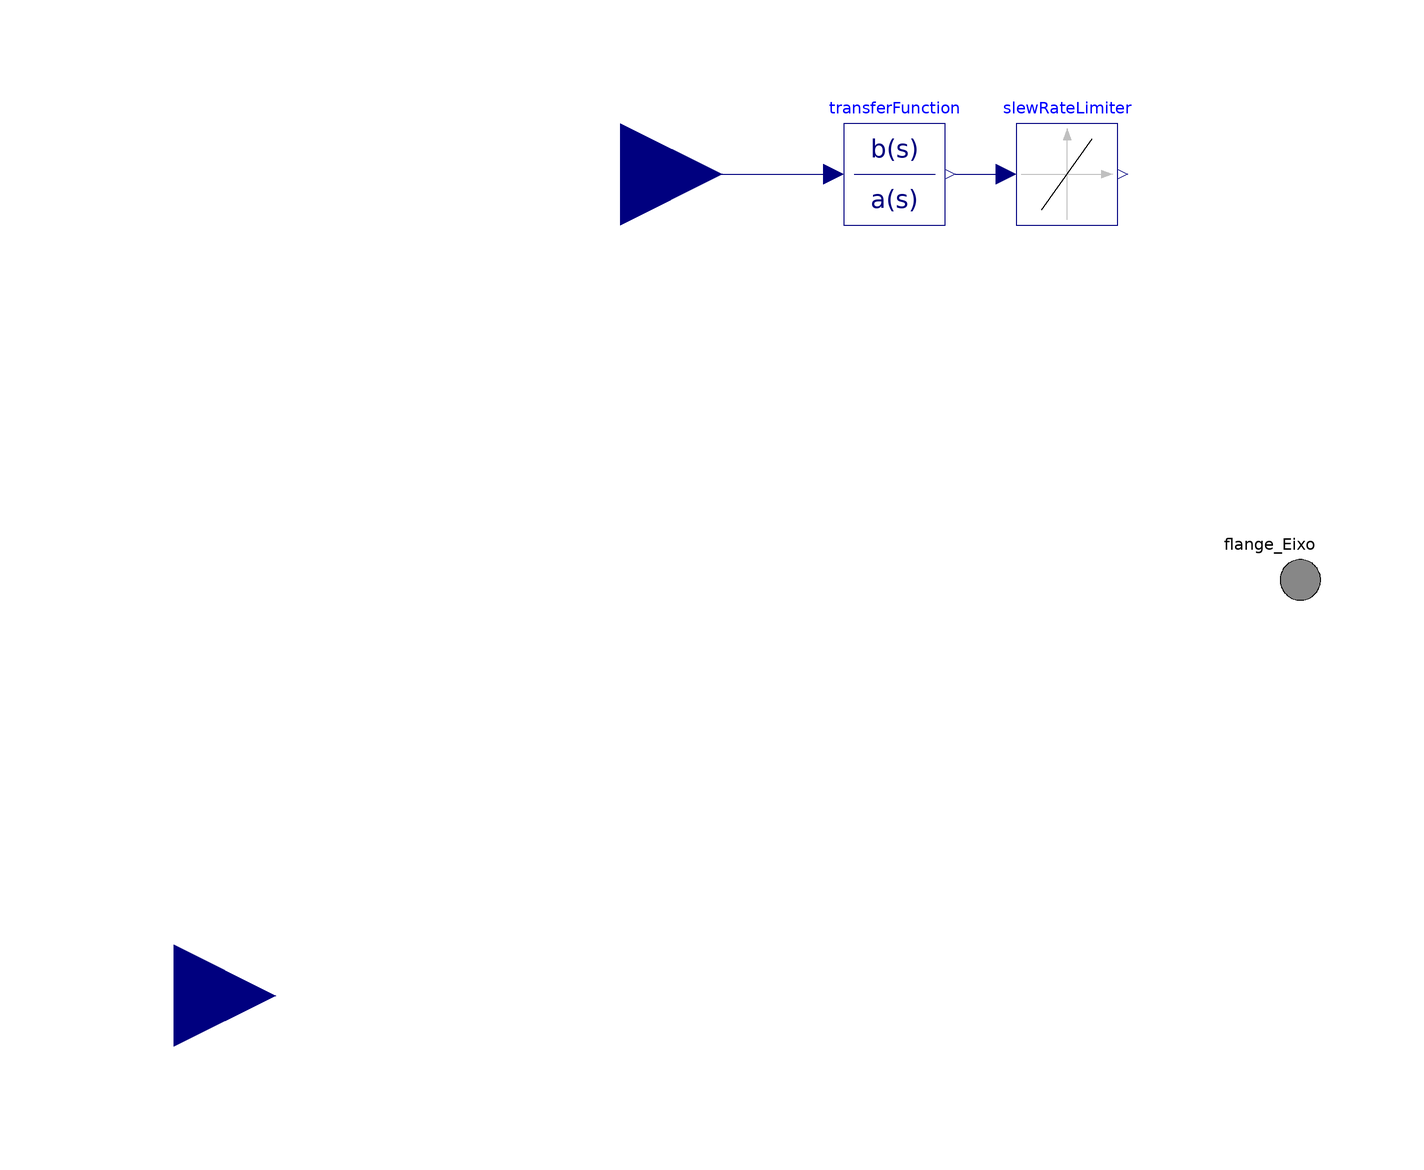

The Modelica model whose source follows is shown above as a component diagram (icons at their Placement, wires along their Line points).

model TURBINA
      import pi = Modelica.Constants.pi;
      // Mechanical parameters of turbine:
      parameter Real Dtur = 0 "Viscous turbine friction" annotation(
        Dialog(group = "Mechanical Data"));
      parameter Real Jtur = 474.5721 "Turbine moment of inertia" annotation(
        Dialog(group = "Mechanical Data"));
      // Aerodynamic parameters  of turbine:
      parameter Real par = 1.225 "Air density" annotation(
        Dialog(group = "Aerodynamic Data"));
      parameter Real R = 37.5 "Helix radius" annotation(
        Dialog(group = "Aerodynamic Data"));
      parameter Real A = pi * R ^ 2 "Propeller area" annotation(
        Dialog(group = "Aerodynamic Data"));
      parameter Real N = 111.5 "Gear ratio" annotation(
        Dialog(group = "Aerodynamic Data"));
      // Parâmetros de controle do beta:
      parameter Real Md_beta = 5 "Max limiter of slew rate" annotation(
        Dialog(group = "Control Data"));
      parameter Real Td_beta = 1 "Constant time of slew rate" annotation(
        Dialog(group = "Control Data"));
      parameter Real ts = 0.01 "Settiling time of pitch angle" annotation(
        Dialog(group = "Control Data"));
      parameter Real zeta = 0.7 "Damping constant of pitch angle" annotation(
        Dialog(group = "Control Data"));
      parameter Real kb = 2 / ts "kb of pitch angle" annotation(
        Dialog(group = "Control Data"));
      parameter Real tb = ts / (8 * zeta ^ 2) "ts of pitch angle" annotation(
        Dialog(group = "Control Data"));
      // Declaração de variáveis:
      Real Wtur, Ttur, Ptur, cp, Teixo;
      Modelica.Mechanics.Rotational.Interfaces.Flange_a flange_Eixo annotation(
        Placement(visible = true, transformation(origin = {100, 0}, extent = {{-10, -10}, {10, 10}}, rotation = 0), iconTransformation(origin = {110, 0}, extent = {{-10, -10}, {10, 10}}, rotation = 0)));
      Modelica.Blocks.Interfaces.RealInput Vw annotation(
        Placement(visible = true, transformation(origin = {-122, -82}, extent = {{-20, -20}, {20, 20}}, rotation = 0), iconTransformation(origin = {-110, 0}, extent = {{-10, -10}, {10, 10}}, rotation = 0)));
      Modelica.Blocks.Interfaces.RealInput beta annotation(
        Placement(visible = true, transformation(origin = {-34, 80}, extent = {{-20, -20}, {20, 20}}, rotation = 0), iconTransformation(origin = {0, -110}, extent = {{-10, -10}, {10, 10}}, rotation = 90)));
      Modelica.Blocks.Continuous.TransferFunction transferFunction(a = {tb, 1, kb}, b = {kb}, initType = Modelica.Blocks.Types.Init.SteadyState) annotation(
        Placement(visible = true, transformation(origin = {20, 80}, extent = {{-10, -10}, {10, 10}}, rotation = 0)));
      Modelica.Blocks.Nonlinear.SlewRateLimiter slewRateLimiter(Rising = Md_beta, Td = Td_beta) annotation(
        Placement(visible = true, transformation(origin = {54, 80}, extent = {{-10, -10}, {10, 10}}, rotation = 0)));
    initial equation
      der(Wtur) = 0;
    equation
      Teixo = flange_Eixo.tau;
      Wtur = der(flange_Eixo.phi);
// Convertendo velocidade em conjugado:
      cp = CP(Wtur / N, Vw, transferFunction.y);
      Ptur = 1 / 2 * (par * A * cp * Vw ^ 3);
      Ttur = Ptur / Wtur;
// Equações mecânicas:
      Jtur * der(Wtur) = Ttur + Teixo - Dtur * Wtur;
      connect(beta, transferFunction.u) annotation(
        Line(points = {{-34, 80}, {8, 80}}, color = {0, 0, 127}));
      connect(transferFunction.y, slewRateLimiter.u) annotation(
        Line(points = {{32, 80}, {42, 80}}, color = {0, 0, 127}));
      annotation(
        Icon(graphics = {Ellipse(fillColor = {255, 255, 255}, fillPattern = FillPattern.Solid, extent = {{22, -56}, {22, -56}}), Rectangle(lineColor = {0, 0, 255}, fillColor = {255, 255, 255}, fillPattern = FillPattern.Solid, extent = {{-100, 100}, {100, -100}}), Text(origin = {-3, 4}, lineColor = {0, 0, 255}, extent = {{-75, 30}, {75, -30}}, textString = "TURBINA")}),
        experiment(StartTime = 0, StopTime = 1, Tolerance = 1e-06, Interval = 0.002));
    end TURBINA;